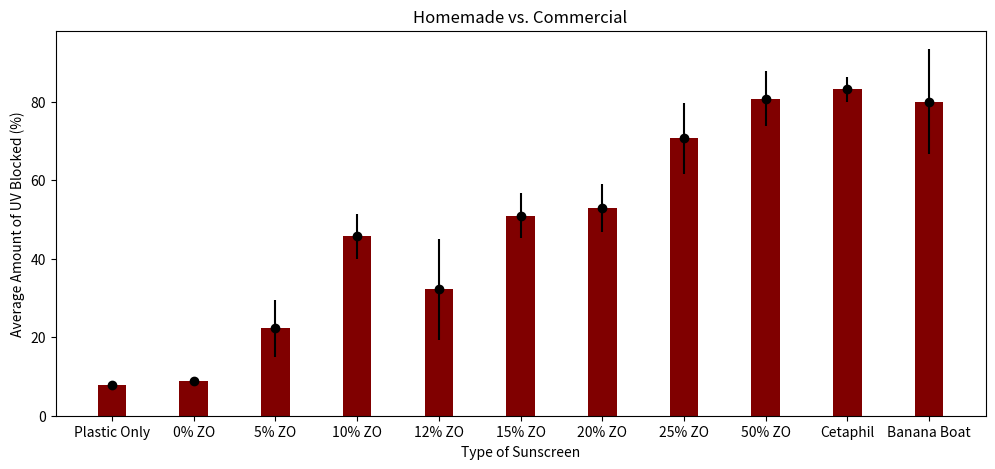

Here is the Python script that generated this plot:
import matplotlib.pyplot as plt

data = {'Plastic Only':7.8, '0% ZO':8.8, '5% ZO':22.3, '10% ZO':45.7,
        '12% ZO':32.2, '15% ZO':51.0, '20% ZO':52.9, '25% ZO':70.7,
        '50% ZO':80.8, 'Cetaphil':83.2,
        'Banana Boat':80.0}
sunscreenType = list(data.keys())
effectiveness = list(data.values())

fig = plt.figure(figsize = (12, 5))
plt.bar(sunscreenType, effectiveness, color = 'maroon', width = 0.35)
c = [0.7, 1.1, 7.3, 5.8, 12.9, 5.7, 6.2, 9.0, 6.9, 3.2, 13.4]

plt.errorbar(sunscreenType, effectiveness, yerr=c, fmt="o", color = 'black')

plt.xlabel('Type of Sunscreen')
plt.ylabel('Average Amount of UV Blocked (%)')
plt.title('Homemade vs. Commercial')
plt.show()
